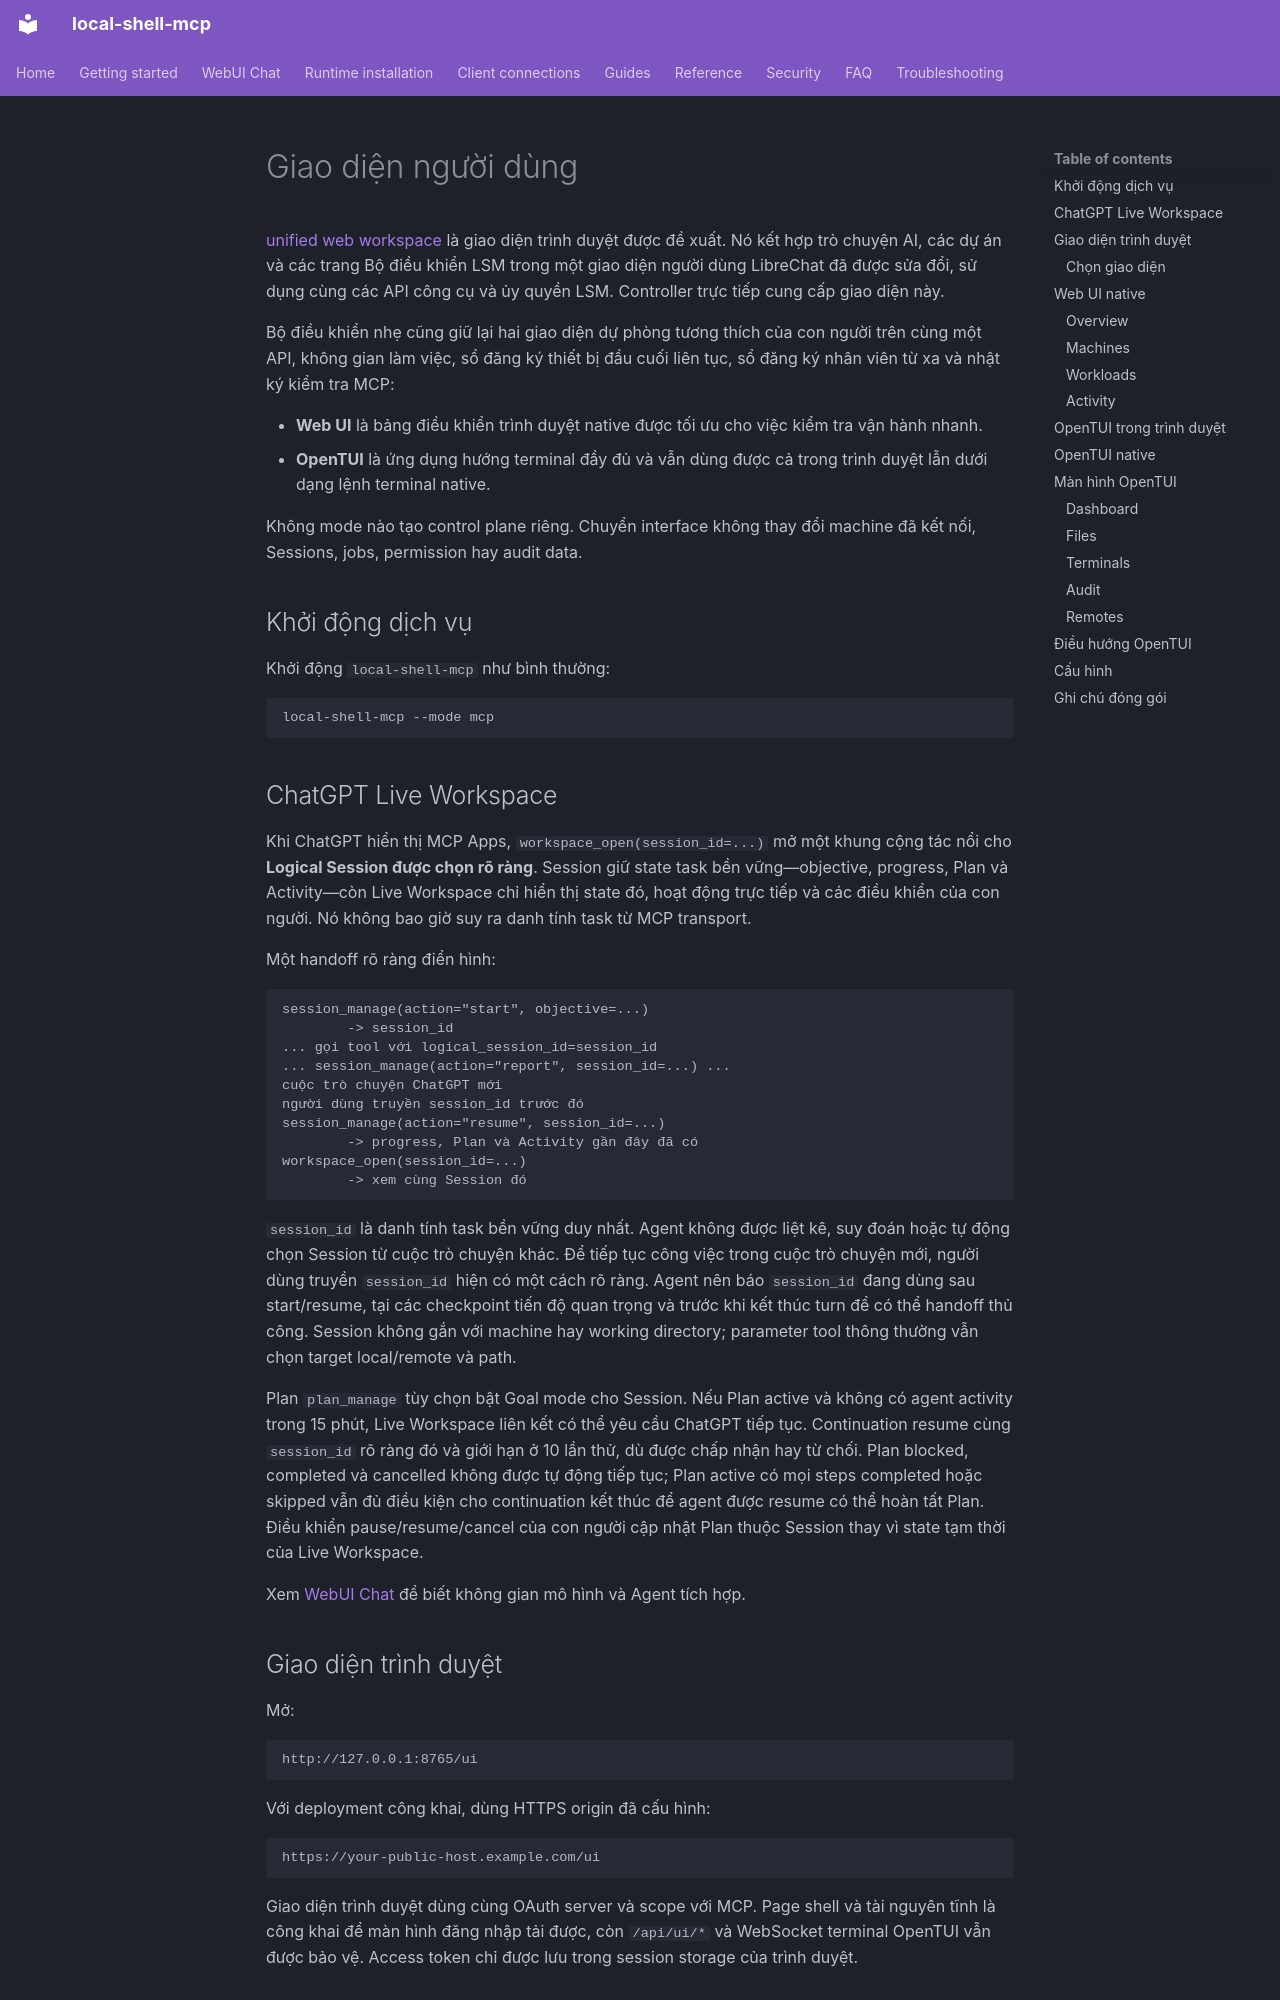

repository: fwerkor/local-shell-mcp · page: guides/human-interface.vi/index.html · generator: mkdocs

<!-- i18n-source-sha256: cf3a4edc159991c86aa5186d0a37bb8bcfaa59dda6f2f3c7da9070eb8bd8da51 -->
# Giao diện người dùng

[unified web workspace](../getting-started/web-workspace.md) là giao diện trình duyệt được đề xuất. Nó kết hợp trò chuyện AI, các dự án và các trang Bộ điều khiển LSM trong một giao diện người dùng LibreChat đã được sửa đổi, sử dụng cùng các API công cụ và ủy quyền LSM. Controller trực tiếp cung cấp giao diện này.

Bộ điều khiển nhẹ cũng giữ lại hai giao diện dự phòng tương thích của con người trên cùng một API, không gian làm việc, sổ đăng ký thiết bị đầu cuối liên tục, sổ đăng ký nhân viên từ xa và nhật ký kiểm tra MCP:

- **Web UI** là bảng điều khiển trình duyệt native được tối ưu cho việc kiểm tra vận hành nhanh.
- **OpenTUI** là ứng dụng hướng terminal đầy đủ và vẫn dùng được cả trong trình duyệt lẫn dưới dạng lệnh terminal native.

Không mode nào tạo control plane riêng. Chuyển interface không thay đổi machine đã kết nối, Sessions, jobs, permission hay audit data.

## Khởi động dịch vụ

Khởi động `local-shell-mcp` như bình thường:

```bash
local-shell-mcp --mode mcp
```
